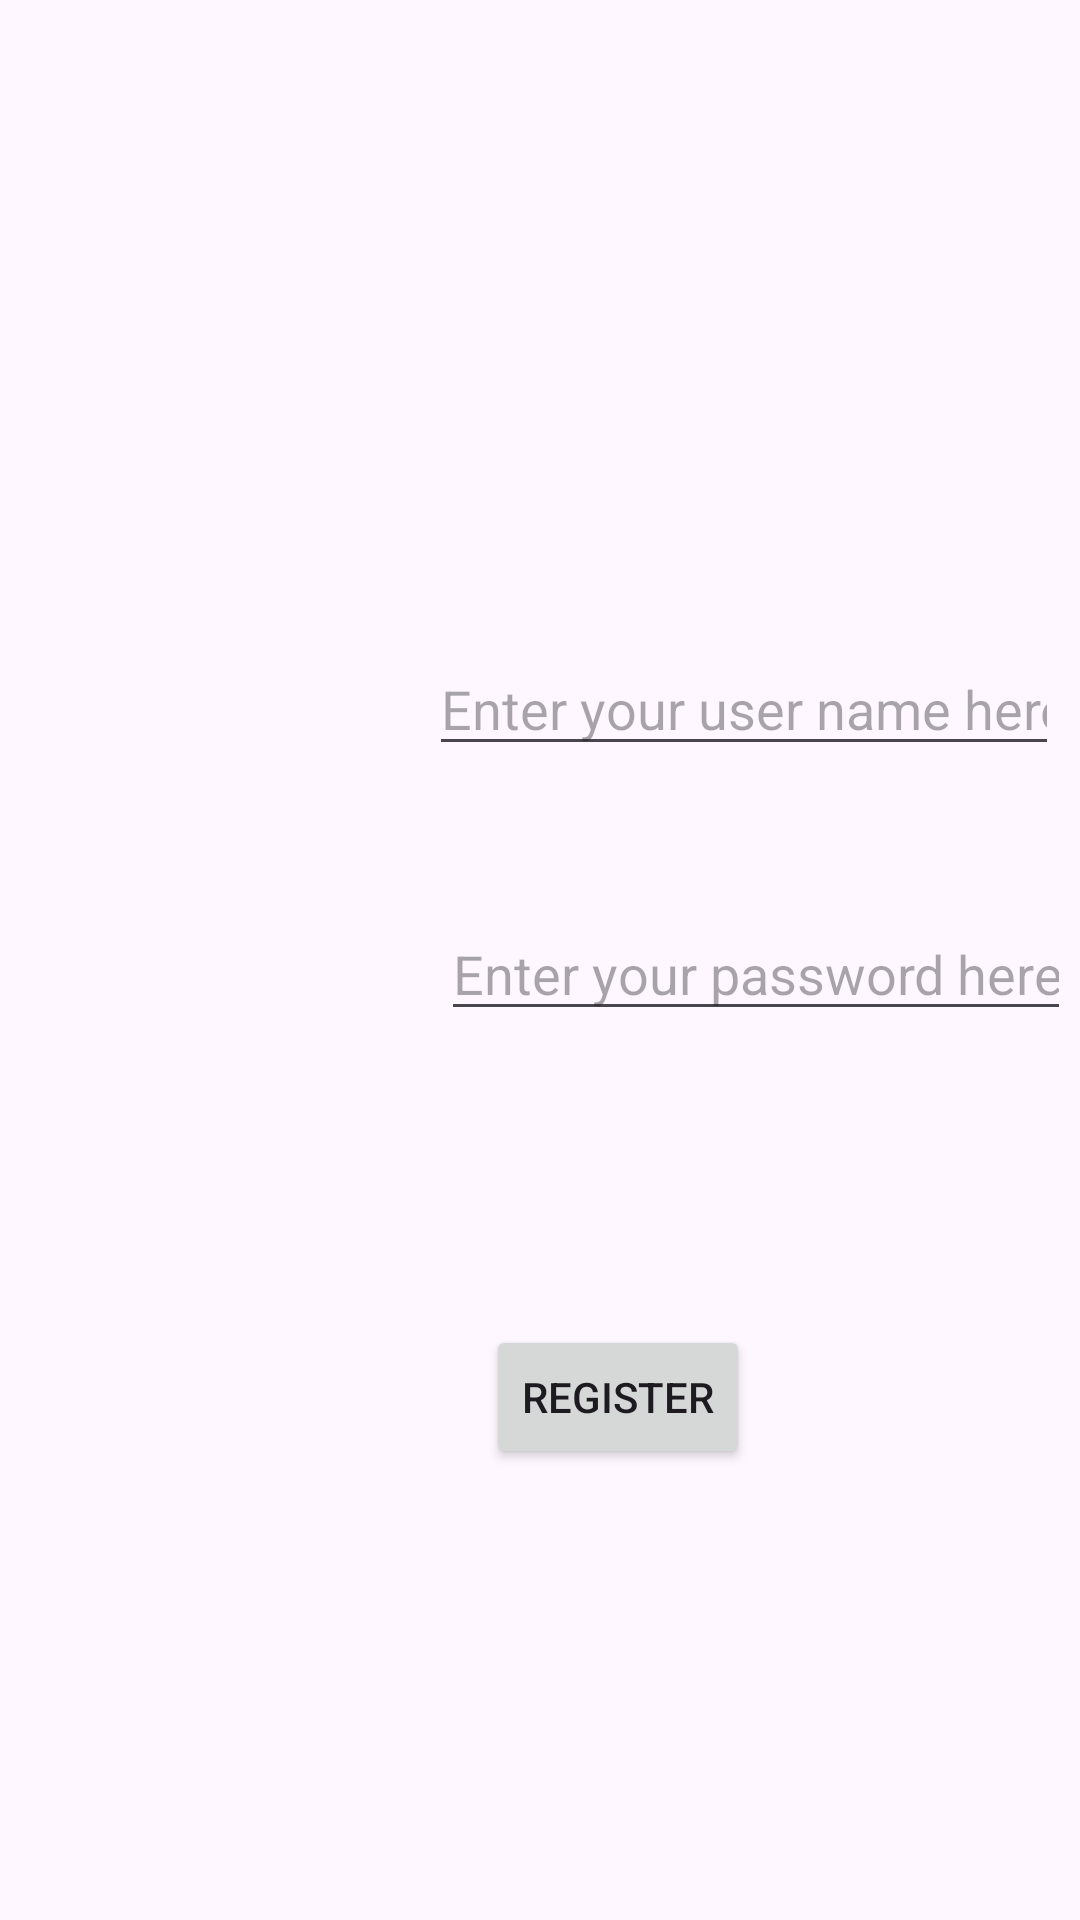

Here is an Android app screen rendered from its layout file. Give the layout XML and the strings, colors and styles it references.
<!-- AndroidManifest.xml: application theme Theme.SיharedPrefApp -->
<!-- res/layout/activity_register.xml -->
<?xml version="1.0" encoding="utf-8"?>
<androidx.constraintlayout.widget.ConstraintLayout xmlns:android="http://schemas.android.com/apk/res/android"
    xmlns:app="http://schemas.android.com/apk/res-auto"
    xmlns:tools="http://schemas.android.com/tools"
    android:id="@+id/main"
    android:onClick="register"
    android:layout_width="match_parent"
    android:layout_height="match_parent"
    tools:context=".RegisterActivity">
    <EditText
        android:id="@+id/etSUName"
        android:layout_width="wrap_content"
        android:layout_height="wrap_content"
        android:layout_marginStart="143dp"
        android:layout_marginTop="214dp"
        android:ems="10"
        android:inputType="text"
        android:text=""
        android:hint="Enter your user name here"
        app:layout_constraintStart_toStartOf="parent"
        app:layout_constraintTop_toTopOf="parent" />


    <EditText
        android:id="@+id/etSUPass"
        android:layout_width="wrap_content"
        android:layout_height="wrap_content"
        android:layout_marginStart="147dp"
        android:layout_marginTop="47dp"
        android:ems="10"
        android:inputType="textPassword"
        android:text=""
        android:hint="Enter your password here"
        app:layout_constraintStart_toStartOf="parent"
        app:layout_constraintTop_toBottomOf="@+id/etSUName" />

    <Button
        android:id="@+id/btnSave"
        android:layout_width="wrap_content"
        android:layout_height="wrap_content"
        android:layout_marginStart="162dp"
        android:layout_marginTop="98dp"
        android:text="Register"
        android:onClick="performRegister"
        app:layout_constraintStart_toStartOf="parent"
        app:layout_constraintTop_toBottomOf="@+id/etSUPass" />


</androidx.constraintlayout.widget.ConstraintLayout>
<!-- resources referenced by this layout -->
<resources>
  <style name="Theme.SיharedPrefApp" parent="Base.Theme.SיharedPrefApp" />
  <style name="Base.Theme.SיharedPrefApp" parent="Theme.Material3.DayNight.NoActionBar">
          
          
      </style>
</resources>
